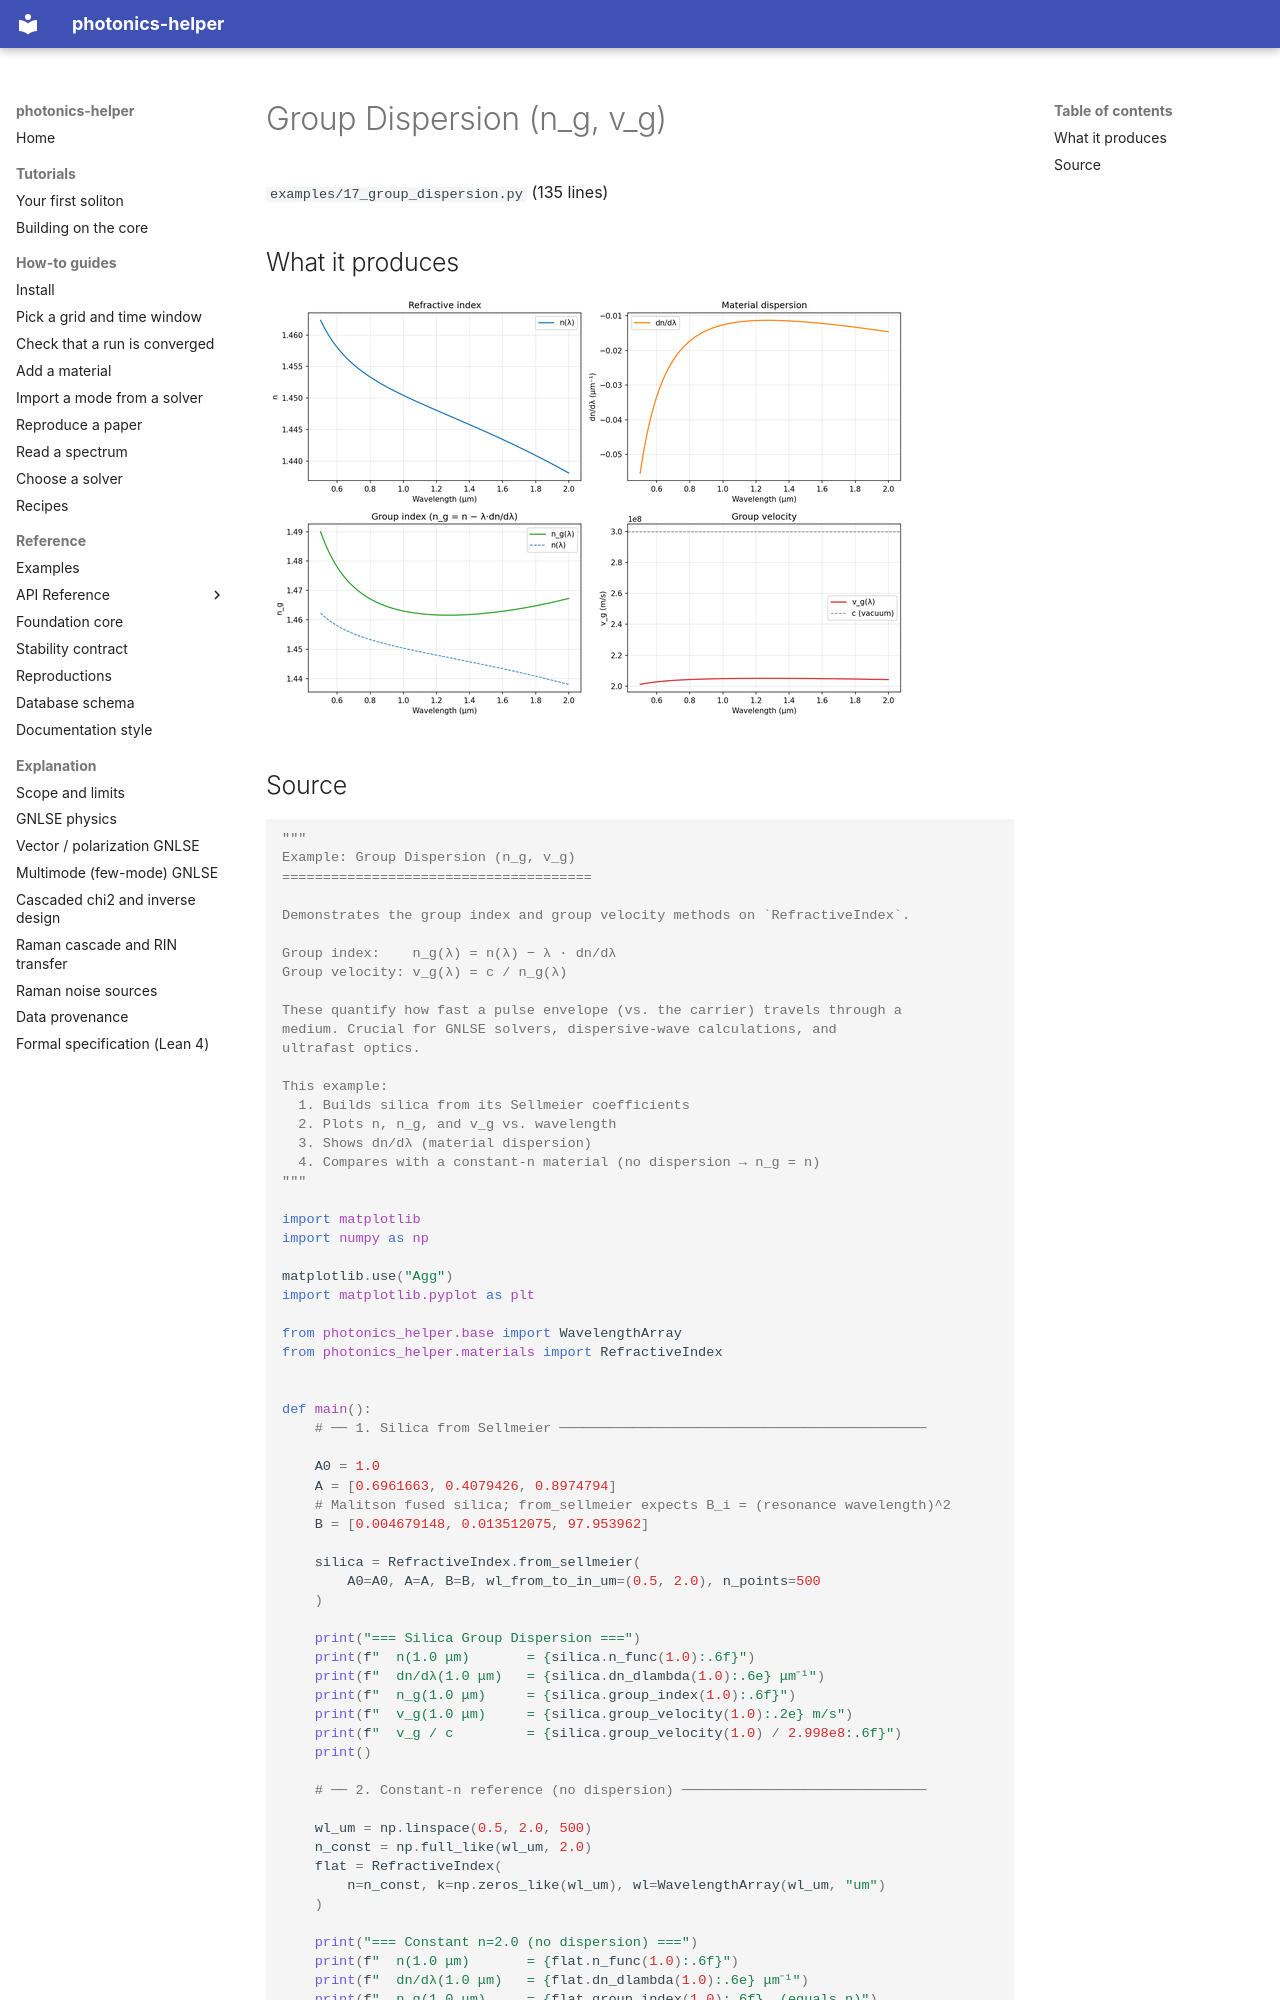

repository: hitaishi2222/photonics_helper · page: examples/17_group_dispersion/index.html · generator: mkdocs

---
quadrant: reference
---

# Group Dispersion (n_g, v_g)

`examples/17_group_dispersion.py` (135 lines)

## What it produces

![17_group_dispersion.png](img/17_group_dispersion.png)

## Source

```python
"""
Example: Group Dispersion (n_g, v_g)
======================================

Demonstrates the group index and group velocity methods on `RefractiveIndex`.

Group index:    n_g(λ) = n(λ) − λ · dn/dλ
Group velocity: v_g(λ) = c / n_g(λ)

These quantify how fast a pulse envelope (vs. the carrier) travels through a
medium. Crucial for GNLSE solvers, dispersive-wave calculations, and
ultrafast optics.

This example:
  1. Builds silica from its Sellmeier coefficients
  2. Plots n, n_g, and v_g vs. wavelength
  3. Shows dn/dλ (material dispersion)
  4. Compares with a constant-n material (no dispersion → n_g = n)
"""

import matplotlib
import numpy as np

matplotlib.use("Agg")
import matplotlib.pyplot as plt

from photonics_helper.base import WavelengthArray
from photonics_helper.materials import RefractiveIndex


def main():
    # ── 1. Silica from Sellmeier ─────────────────────────────────────────────

    A0 = 1.0
    A = [0.6961663, 0.4079426, 0.8974794]
    # Malitson fused silica; from_sellmeier expects B_i = (resonance wavelength)^2
    B = [0.004679148, 0.013512075, 97.953962]

    silica = RefractiveIndex.from_sellmeier(
        A0=A0, A=A, B=B, wl_from_to_in_um=(0.5, 2.0), n_points=500
    )

    print("=== Silica Group Dispersion ===")
    print(f"  n(1.0 μm)       = {silica.n_func(1.0):.6f}")
    print(f"  dn/dλ(1.0 μm)   = {silica.dn_dlambda(1.0):.6e} μm⁻¹")
    print(f"  n_g(1.0 μm)     = {silica.group_index(1.0):.6f}")
    print(f"  v_g(1.0 μm)     = {silica.group_velocity(1.0):.2e} m/s")
    print(f"  v_g / c         = {silica.group_velocity(1.0) / 2.998e8:.6f}")
    print()

    # ── 2. Constant-n reference (no dispersion) ──────────────────────────────

    wl_um = np.linspace(0.5, 2.0, 500)
    n_const = np.full_like(wl_um, 2.0)
    flat = RefractiveIndex(
        n=n_const, k=np.zeros_like(wl_um), wl=WavelengthArray(wl_um, "um")
    )

    print("=== Constant n=2.0 (no dispersion) ===")
    print(f"  n(1.0 μm)       = {flat.n_func(1.0):.6f}")
    print(f"  dn/dλ(1.0 μm)   = {flat.dn_dlambda(1.0):.6e} μm⁻¹")
    print(f"  n_g(1.0 μm)     = {flat.group_index(1.0):.6f}  (equals n)")
    print(f"  v_g(1.0 μm)     = {flat.group_velocity(1.0):.2e} m/s")
    print()

    # ── 3. Plots ─────────────────────────────────────────────────────────────

    wl_um = silica.wl.as_um
    n_arr = silica.n
    dndl_arr = silica._dn_spline(wl_um)
    ng_arr = silica.group_index_array()
    vg_arr = silica.group_velocity_array()

    fig, axes = plt.subplots(2, 2, figsize=(12, 8))
